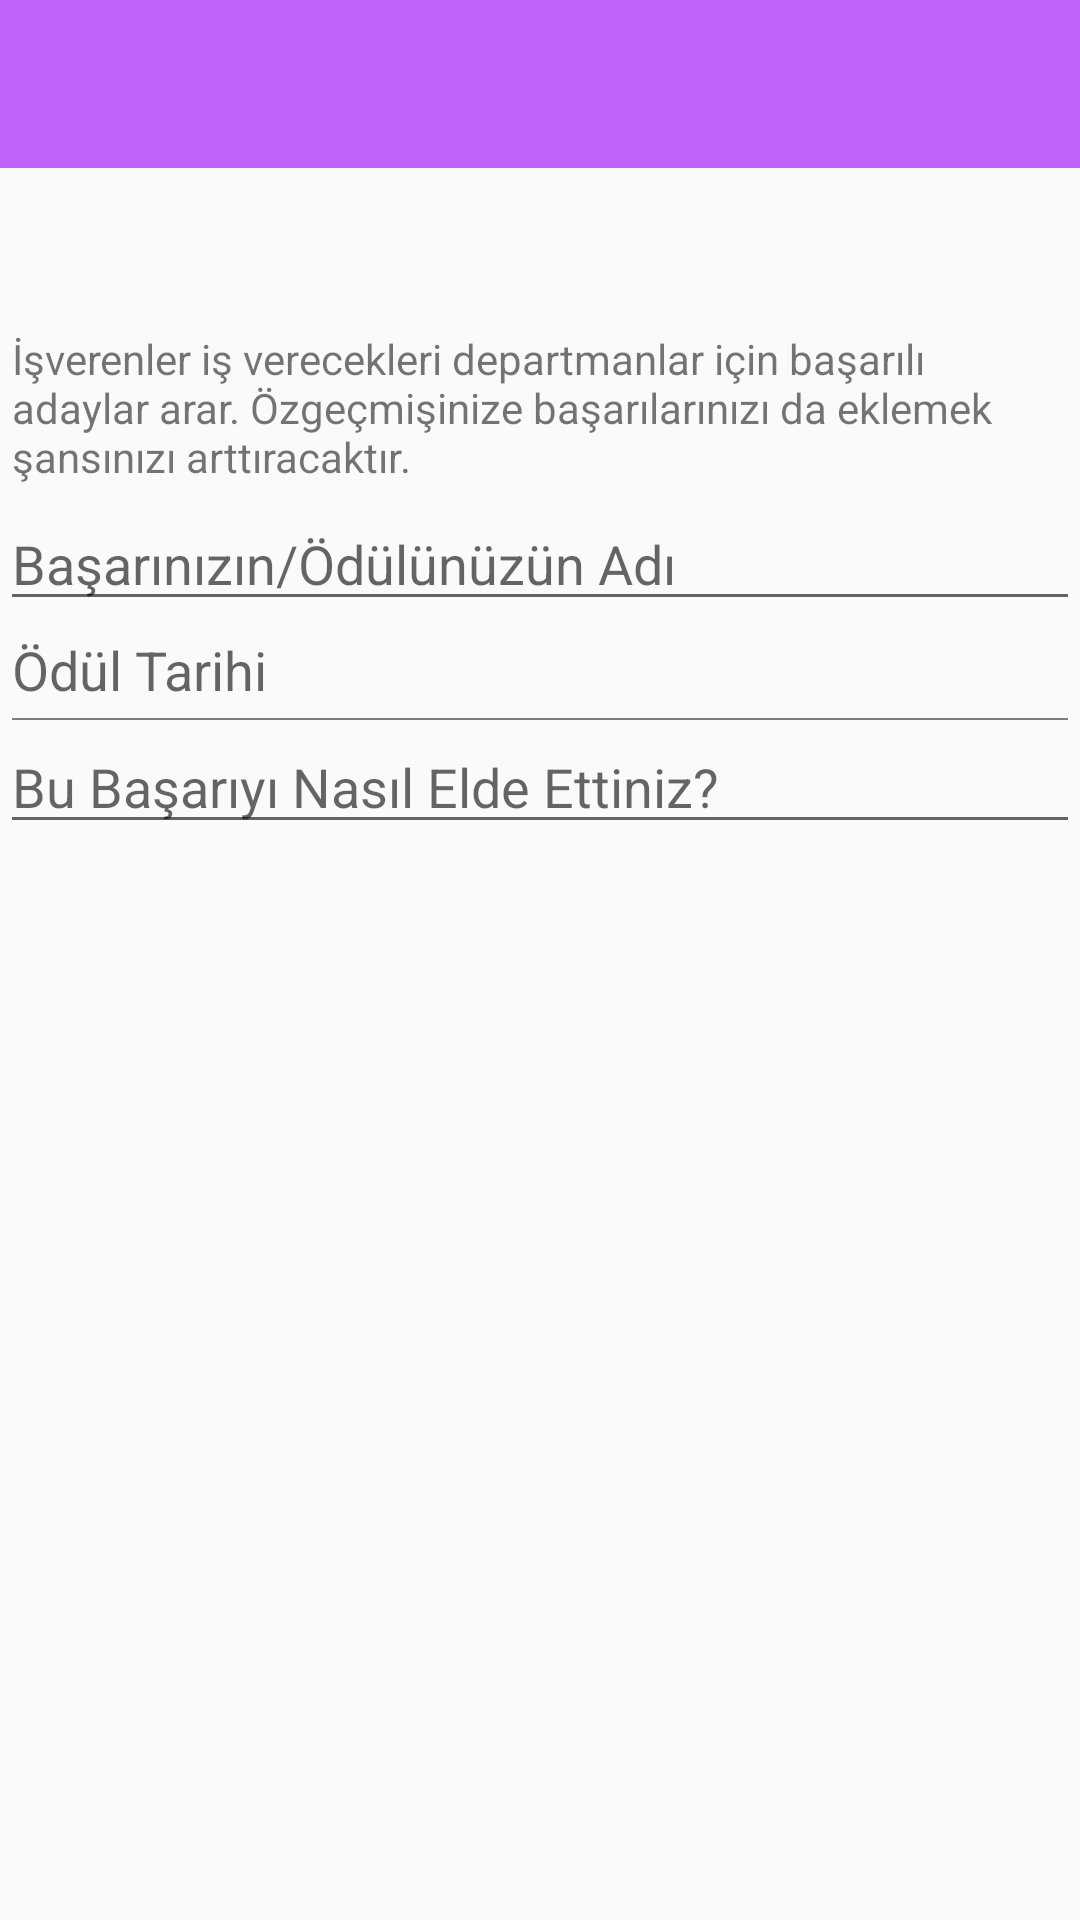

Layout XML and referenced resources for this Android screen:
<!-- AndroidManifest.xml: application theme SplashTheme -->
<!-- res/layout/activity_achievements__ui.xml -->
<LinearLayout xmlns:android="http://schemas.android.com/apk/res/android"
    xmlns:tools="http://schemas.android.com/tools"
    android:id="@+id/lnr_main"
    android:layout_width="match_parent"
    android:layout_height="match_parent"
    android:orientation="vertical"
    tools:context="${relativePackage}.${activityClass}">

    <include layout="@layout/toolbar_menu" />

    <include layout="@layout/facebook_ad_view" />

    <TextView
        android:layout_width="wrap_content"
        android:layout_height="wrap_content"
        android:layout_marginBottom="4dp"
        android:layout_marginLeft="4dp"
        android:layout_marginRight="4dp"
        android:layout_marginTop="4dp"
        android:text="@string/achievements_title" />

    <EditText
        android:id="@+id/awardName"
        android:layout_width="match_parent"
        android:layout_height="wrap_content"
        android:hint="@string/awardName" />

    <EditText
        android:id="@+id/dateeOfAward"
        android:layout_width="match_parent"
        android:layout_height="wrap_content"
        android:visibility="gone"
        android:hint="@string/dateeAward" />

    <TextView
        android:id="@+id/tv_dateOfAward"
        android:layout_width="match_parent"
        android:layout_height="wrap_content"
        android:hint="@string/dateeAward"
        android:padding="4dp"
        android:textColor="@color/black"
        android:textSize="18sp" />

    <View
        android:layout_width="match_parent"
        android:layout_height="0.5dp"
        android:layout_marginLeft="4dp"
        android:alpha="0.5"
        android:layout_marginRight="4dp"
        android:background="@color/black" />

    <EditText
        android:id="@+id/didForAchieve"
        android:layout_width="match_parent"
        android:layout_height="wrap_content"
        android:hint="@string/didToAchieve" />


</LinearLayout>
<!-- res/layout/toolbar_menu.xml (included above) -->
<?xml version="1.0" encoding="utf-8"?>
<androidx.appcompat.widget.Toolbar xmlns:android="http://schemas.android.com/apk/res/android"
    xmlns:local="http://schemas.android.com/apk/res-auto"
    android:id="@+id/toolbar"
    android:layout_width="match_parent"
    android:layout_height="wrap_content"
    android:background="?attr/colorPrimary"
    android:minHeight="?attr/actionBarSize"
    android:textAppearance="?android:attr/textAppearanceLarge"
    local:popupTheme="@style/ThemeOverlay.AppCompat.Light"
    local:theme="@style/ThemeOverlay.AppCompat.Dark.ActionBar">

    <TextView
        android:id="@+id/toolbar_title"
        android:layout_width="wrap_content"
        android:layout_height="wrap_content"
        android:layout_gravity="center"
        android:gravity="center"
        android:singleLine="true"
        android:text="Toolbar Title"
        android:textAlignment="center"
        android:textAppearance="?android:attr/textAppearanceLarge"
        android:textColor="@android:color/white"
        android:textSize="18sp"
        android:textStyle="bold"
        android:visibility="gone" />

</androidx.appcompat.widget.Toolbar>
<!-- res/layout/facebook_ad_view.xml (included above) -->
<?xml version="1.0" encoding="utf-8"?>
<LinearLayout xmlns:android="http://schemas.android.com/apk/res/android"
    android:id="@+id/banner_container"
    android:layout_width="match_parent"
    android:layout_height="50dp"
    android:gravity="center"
    android:orientation="vertical" />
<!-- resources referenced by this layout -->
<resources>
  <color name="black">#000000</color>
  <string name="achievements_title">İşverenler iş verecekleri departmanlar için başarılı adaylar arar. Özgeçmişinize başarılarınızı da eklemek şansınızı arttıracaktır.</string>
  <string name="awardName">Başarınızın/Ödülünüzün Adı</string>
  <string name="dateeAward">Ödül Tarihi</string>
  <string name="didToAchieve">Bu Başarıyı Nasıl Elde Ettiniz?</string>
  <style name="SplashTheme" parent="Theme.AppCompat.Light.NoActionBar">
          
          <item name="colorPrimary">@color/ColorPrimary</item>
          <item name="colorPrimaryDark">@color/ColorPrimaryDark</item>
          <item name="colorAccent">@color/colorAccent</item>
      </style>
  <color name="ColorPrimary">#be63f9</color>
  <color name="ColorPrimaryDark">#be63f9</color>
  <color name="colorAccent">#a6a6a6</color>
</resources>
